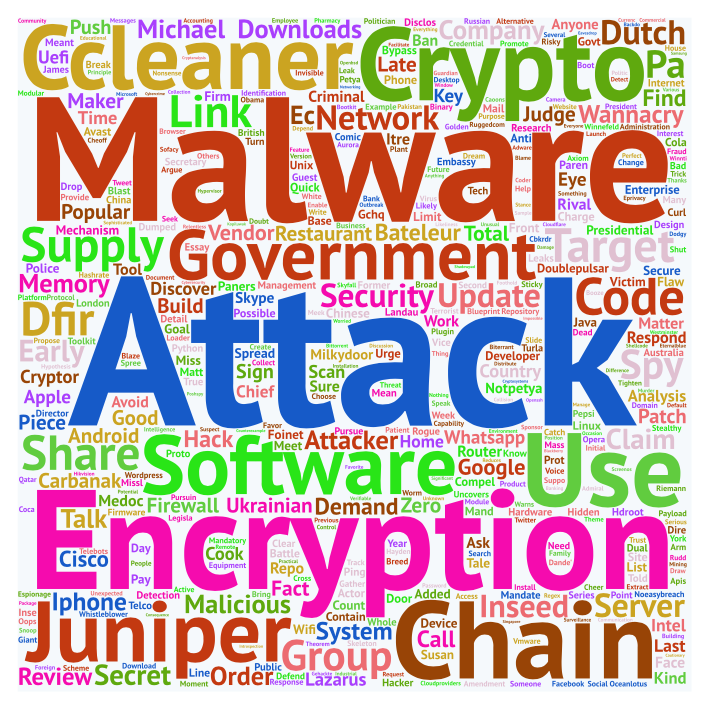

The file beside this chart, header and first rows:
backdoor, 124
attack, 15
malware, 13
encryption, 12
crypto, 12
software, 11
chain, 10
ccleaner, 10
juniper, 9
government, 8
use, 7
target, 7
supply, 7
share, 6
update, 6
network, 5
security, 5
group, 5
code, 5
company, 4
wannacry, 4
link, 4
dutch, 4
inseed, 4
downloads, 4
server, 4
memory, 4
attacker, 4
dfir, 4
system, 4
iphone, 4
claim, 4
malicious, 4
secret, 3
michael, 3
whatsapp, 3
bateleur, 3
spy, 3
demand, 3
order, 3
google, 3
early, 3
restaurant, 3
ukrainian, 3
firewall, 3
review, 3
carbanak, 3
popular, 3
android, 3
vendor, 3
lazarus, 3
milkydoor, 3
country, 3
cryptor, 3
discover, 3
respond, 3
analysis, 3
maker, 3
judge, 3
apple, 3
enterprise, 3
... 429 more rows
